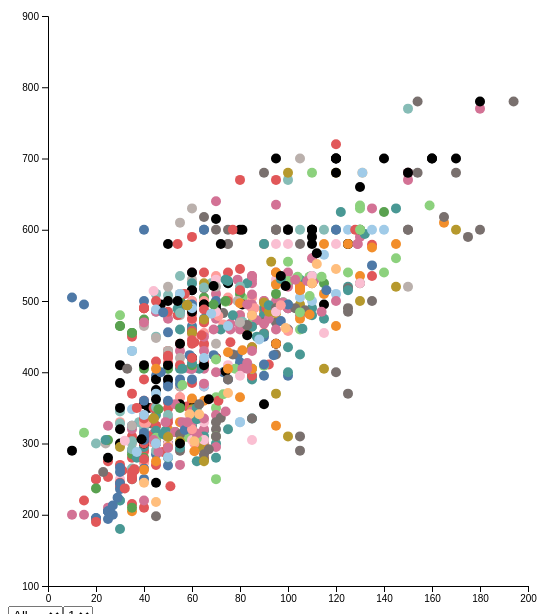
D3 v4 page, settled after 480 driven frames (8 s of simulated time); the page loaded 1 data file(s).

  
        var margin = {top: 10, right: 30, bottom: 20, left: 40},
                        width = 550 - margin.left - margin.right,
                        height = 600 - margin.top - margin.bottom;

        var svg = d3.select("#PokemonViz")
                    .append("svg")
                    .attr("width", width + margin.left + margin.right)
                    .attr("height", height + margin.top + margin.bottom)
                    .append("g")
                    .attr("transform", "translate(" + margin.left + "," + margin.top + ")");

                    const generations = [1,2,3,4,5,6]
                    const legendary = ['All','True', 'False']

        let filter1 = d3.select('body')    
        .append('select')    
        .attr('id', 'filterOne')
        .selectAll('option')        
        .data(legendary)    
        .enter()        
        .append('option')        
        .attr('value', function(d) { return d })        
            .html(function(d) { return d })

        let filter2 = d3.select('body')    
        .append('select')  
        .attr('id', 'filterTwo')     
        .selectAll('option')    
        .data(generations)    
        .enter()          
        .append('option')          
        .html(function(d) { return d })          
        .attr('value', function(d) { return d })

        console.log(filter1)

                const colors2 = {
                "Bug": "#4E79A7",
                "Dark": "#A0CBE8",
                "Electric": "#F28E2B",
                "Fairy": "#FFBE7D",
                "Fighting": "#59A14F",
                "Fire": "#8CD17D",
                "Ghost": "#B6992D",
                "Grass": "#499894",
                "Ground": "#86BCB6",
                "Ice": "#FABFD2",
                "Normal": "#E15759",
                "Poison": "#FF9D9A",
                "Psychic": "#79706E",
                "Steel": "#BAB0AC",
                "Water": "#D37295"
                }

        d3.csv('pokemon.csv', function(data) {

            var x = d3.scaleLinear()
                    .domain([0, 200])
                    .range([ 0, width ]);

            svg.append("g")
                    .attr("transform", "translate(0," + height + ")")
                    .call(d3.axisBottom(x));

            var y = d3.scaleLinear()
                    .domain([100, 900])
                    .range([ height, 0]);

            svg.append("g")
                    .call(d3.axisLeft(y));


            var tooltip = d3.select("#PokemonViz")
                .append("div")
                .style("opacity", 0)
                .attr("class", "tooltip")
                .style("background-color", "blue")
                .style("border-color", "black")
                .style("border", "5px")
                .style("padding", "0.2rem")
                .style("color", "white")
                .style("align", "center")
                .style("position", "absolute")
                .style('pointer-events', 'none')
                .style('text-align', 'left')
                .style('box-shadow', '1px 1px 2px 2px #888888')
                .style('height', '80px')
                .style('width', '150px')
                .style('font', '14px sans-serif')


            var showTooltip = function(d) {
                tooltip
                .transition()
                .duration(200)
                tooltip
                .style("opacity", 1)
                .html("Name: " + d.Name + "</br>" +
                " Type 1: " + d.Type1 + "</br>" +
                " Type 2: " + d.Type2) 
                .style("right", (d3.mouse(this)[0]+30) + "px")
                .style("bottom", (d3.mouse(this)[1]+30) + "px")
            }

            var hideTooltip = function(d) {
                tooltip
                .transition()
                .duration(200)
                .style("opacity", 0)
            }
            
            d3.select('#filterOne').on("change", function() {
                var e = document.getElementById("filterOne")
                var selectedOption = e.options[e.selectedIndex].value;
                console.log(selectedOption);
                d3.selectAll('circle').attr('display', 'inline')
                d3.selectAll('circle').filter(function(d){
                    if (selectedOption=='All') {
                        return false;
                    }
                    console.log((d.Legendary == selectedOption))
                    return d.Legendary.toLowerCase() != selectedOption.toLowerCase();
                }).attr('display','none')
            })

            d3.select('#filterTwo').on("change", function() {
                var f = document.getElementById("filterTwo")
                var selectedOption2 = f.options[f.selectedIndex].value;
                console.log(selectedOption2);
                d3.selectAll('circle').attr('display','inline')
                d3.selectAll('circle').filter(function(d) {
                    return d.Generation != selectedOption2;
                }).attr('display','none')
            })

            svg.append('g')
                    .selectAll("dot")
                    .data(data)
                    .enter()
                    .append("circle")
                    .attr("cx", function (d) { return x(d.SpAtk); } )
                    .attr("cy", function (d) { return y(d.Total); } )
                    .attr("r", 5)
                    .style("fill", function(d) {
                        let type = d['Type1']
                        return colors2[type];
                    })
                    .on('mouseover', showTooltip)
                    .on('mouseleave', hideTooltip)

});
    

### data: pokemon.csv
#, Name, Type1, Type2, Total, HP, Attack, Defense, SpAtk, Sp.Def, Speed, Generation, Legendary
1, Bulbasaur, Grass, Poison, 318, 45, 49, 49, 65, 65, 45, 1, FALSE
2, Ivysaur, Grass, Poison, 405, 60, 62, 63, 80, 80, 60, 1, FALSE
3, Venusaur, Grass, Poison, 525, 80, 82, 83, 100, 100, 80, 1, FALSE
3, VenusaurMega Venusaur, Grass, Poison, 625, 80, 100, 123, 122, 120, 80, 1, FALSE
4, Charmander, Fire, , 309, 39, 52, 43, 60, 50, 65, 1, FALSE
5, Charmeleon, Fire, , 405, 58, 64, 58, 80, 65, 80, 1, FALSE
6, Charizard, Fire, Flying, 534, 78, 84, 78, 109, 85, 100, 1, FALSE
6, CharizardMega Charizard X, Fire, Dragon, 634, 78, 130, 111, 130, 85, 100, 1, FALSE
6, CharizardMega Charizard Y, Fire, Flying, 634, 78, 104, 78, 159, 115, 100, 1, FALSE
7, Squirtle, Water, , 314, 44, 48, 65, 50, 64, 43, 1, FALSE
8, Wartortle, Water, , 405, 59, 63, 80, 65, 80, 58, 1, FALSE
9, Blastoise, Water, , 530, 79, 83, 100, 85, 105, 78, 1, FALSE
9, BlastoiseMega Blastoise, Water, , 630, 79, 103, 120, 135, 115, 78, 1, FALSE
10, Caterpie, Bug, , 195, 45, 30, 35, 20, 20, 45, 1, FALSE
11, Metapod, Bug, , 205, 50, 20, 55, 25, 25, 30, 1, FALSE
12, Butterfree, Bug, Flying, 395, 60, 45, 50, 90, 80, 70, 1, FALSE
13, Weedle, Bug, Poison, 195, 40, 35, 30, 20, 20, 50, 1, FALSE
14, Kakuna, Bug, Poison, 205, 45, 25, 50, 25, 25, 35, 1, FALSE
15, Beedrill, Bug, Poison, 395, 65, 90, 40, 45, 80, 75, 1, FALSE
15, BeedrillMega Beedrill, Bug, Poison, 495, 65, 150, 40, 15, 80, 145, 1, FALSE
16, Pidgey, Normal, Flying, 251, 40, 45, 40, 35, 35, 56, 1, FALSE
17, Pidgeotto, Normal, Flying, 349, 63, 60, 55, 50, 50, 71, 1, FALSE
18, Pidgeot, Normal, Flying, 479, 83, 80, 75, 70, 70, 101, 1, FALSE
18, PidgeotMega Pidgeot, Normal, Flying, 579, 83, 80, 80, 135, 80, 121, 1, FALSE
19, Rattata, Normal, , 253, 30, 56, 35, 25, 35, 72, 1, FALSE
20, Raticate, Normal, , 413, 55, 81, 60, 50, 70, 97, 1, FALSE
21, Spearow, Normal, Flying, 262, 40, 60, 30, 31, 31, 70, 1, FALSE
22, Fearow, Normal, Flying, 442, 65, 90, 65, 61, 61, 100, 1, FALSE
23, Ekans, Poison, , 288, 35, 60, 44, 40, 54, 55, 1, FALSE
24, Arbok, Poison, , 438, 60, 85, 69, 65, 79, 80, 1, FALSE
25, Pikachu, Electric, , 320, 35, 55, 40, 50, 50, 90, 1, FALSE
26, Raichu, Electric, , 485, 60, 90, 55, 90, 80, 110, 1, FALSE
27, Sandshrew, Ground, , 300, 50, 75, 85, 20, 30, 40, 1, FALSE
28, Sandslash, Ground, , 450, 75, 100, 110, 45, 55, 65, 1, FALSE
29, Nidoran♀, Poison, , 275, 55, 47, 52, 40, 40, 41, 1, FALSE
30, Nidorina, Poison, , 365, 70, 62, 67, 55, 55, 56, 1, FALSE
31, Nidoqueen, Poison, Ground, 505, 90, 92, 87, 75, 85, 76, 1, FALSE
32, Nidoran♂, Poison, , 273, 46, 57, 40, 40, 40, 50, 1, FALSE
33, Nidorino, Poison, , 365, 61, 72, 57, 55, 55, 65, 1, FALSE
34, Nidoking, Poison, Ground, 505, 81, 102, 77, 85, 75, 85, 1, FALSE
35, Clefairy, Fairy, , 323, 70, 45, 48, 60, 65, 35, 1, FALSE
36, Clefable, Fairy, , 483, 95, 70, 73, 95, 90, 60, 1, FALSE
37, Vulpix, Fire, , 299, 38, 41, 40, 50, 65, 65, 1, FALSE
38, Ninetales, Fire, , 505, 73, 76, 75, 81, 100, 100, 1, FALSE
39, Jigglypuff, Normal, Fairy, 270, 115, 45, 20, 45, 25, 20, 1, FALSE
40, Wigglytuff, Normal, Fairy, 435, 140, 70, 45, 85, 50, 45, 1, FALSE
41, Zubat, Poison, Flying, 245, 40, 45, 35, 30, 40, 55, 1, FALSE
42, Golbat, Poison, Flying, 455, 75, 80, 70, 65, 75, 90, 1, FALSE
43, Oddish, Grass, Poison, 320, 45, 50, 55, 75, 65, 30, 1, FALSE
44, Gloom, Grass, Poison, 395, 60, 65, 70, 85, 75, 40, 1, FALSE
45, Vileplume, Grass, Poison, 490, 75, 80, 85, 110, 90, 50, 1, FALSE
46, Paras, Bug, Grass, 285, 35, 70, 55, 45, 55, 25, 1, FALSE
47, Parasect, Bug, Grass, 405, 60, 95, 80, 60, 80, 30, 1, FALSE
48, Venonat, Bug, Poison, 305, 60, 55, 50, 40, 55, 45, 1, FALSE
49, Venomoth, Bug, Poison, 450, 70, 65, 60, 90, 75, 90, 1, FALSE
50, Diglett, Ground, , 265, 10, 55, 25, 35, 45, 95, 1, FALSE
51, Dugtrio, Ground, , 405, 35, 80, 50, 50, 70, 120, 1, FALSE
52, Meowth, Normal, , 290, 40, 45, 35, 40, 40, 90, 1, FALSE
53, Persian, Normal, , 440, 65, 70, 60, 65, 65, 115, 1, FALSE
54, Psyduck, Water, , 320, 50, 52, 48, 65, 50, 55, 1, FALSE
... 740 more rows